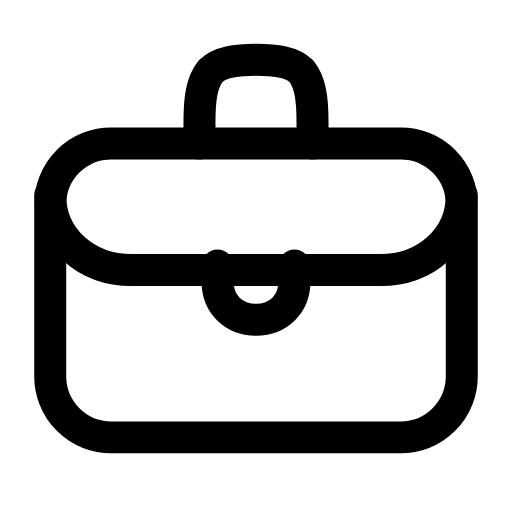
t = 0.00 s
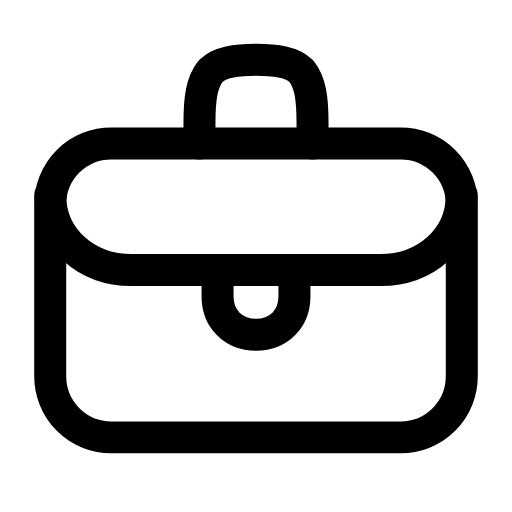
t = 0.25 s
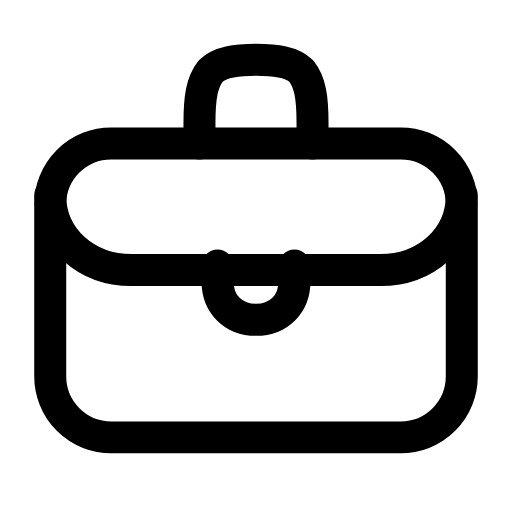
t = 0.50 s
t = 0.73 s: frame unchanged from t = 0.00 s, image omitted
t = 0.99 s: frame unchanged from t = 0.00 s, image omitted
t = 1.25 s: frame unchanged from t = 0.00 s, image omitted

The animated SVG that drew these frames (rendered in a browser with its animation timeline set to each time). Animation: 1 SMIL element (animateTransform=1); one cycle of 1.50 s, repeats indefinitely.

<svg xmlns="http://www.w3.org/2000/svg" width="24" height="24" viewBox="0 0 24 24" fill="none"><g transform="translate(-0.72 -0.698) scale(1.06)"><rect stroke="currentColor" stroke-width="1.415" stroke-linecap="round" stroke-linejoin="round" fill="none" x="2.9" y="7" width="18.2" height="13" rx="2.7"></rect><path stroke="currentColor" stroke-width="1.415" stroke-linecap="round" stroke-linejoin="round" fill="none" d="M9.5 7L9.5 6.1C9.5 5 9.6 4.3 10 3.8C10.4 3.4 11.1 3.3 12 3.3S13.6 3.4 14 3.8C14.4 4.3 14.5 5 14.5 6.1L14.5 7"></path><path stroke="currentColor" stroke-width="1.415" stroke-linecap="round" stroke-linejoin="round" fill="none" d="M2.9 9.3C2.9 11.2 4.5 12.6 6.5 12.6L17.5 12.6C19.5 12.6 21.1 11.2 21.1 9.3"></path><path stroke="currentColor" stroke-width="1.415" stroke-linecap="round" stroke-linejoin="round" fill="none" d="M10.3 12.4L10.3 13.1C10.3 14.1 11 14.8 12 14.8S13.7 14.1 13.7 13.1L13.7 12.4"><animateTransform attributeName="transform" type="translate" values="0 0;0 0;0 0.8;0 0;0 0;0 0;0 0;0 0.8;0 0;0 0;0 0" keyTimes="0;0.135;0.2475;0.36;0.45;0.6;0.66;0.735;0.81;0.9;1" dur="1.5s" repeatCount="indefinite" calcMode="spline" keySplines="0.16 1 0.3 1;0.16 1 0.3 1;0.16 1 0.3 1;0.16 1 0.3 1;0.16 1 0.3 1;0.16 1 0.3 1;0.16 1 0.3 1;0.16 1 0.3 1;0.16 1 0.3 1;0.16 1 0.3 1"/></path></g></svg>
